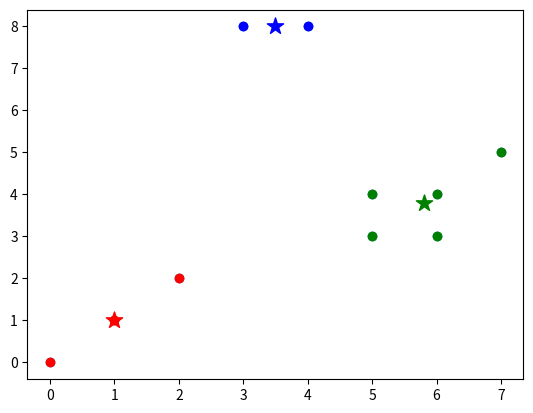

Reproduce this figure in Python.
import numpy as np
from matplotlib import pyplot


class KMeans(object):
    # initializations
    def __init__(self, k=1):  # k is the number of clusters
        self.K = k

    # fit the data
    def Fit(self, data):
        self.Centers = {}  # Centers is the dictionary of centers of clusters

        # choose the first K points to initialize centers
        for i in range(self.K):
            self.Centers[i] = data[i]

        while True:
            self.Clusters = {}  # Clusters is the dictionary of clusters of points
            # initialize the lists of centers
            for i in range(self.K):
                self.Clusters[i] = []

            # calculate the distance between each point and each center
            for X in data:
                Distances = []  # Distances is the list of distances of each point to each center
                for Center in self.Centers:
                    # calculate the 2-norm distance
                    Distances.append(np.linalg.norm(
                        X - self.Centers[Center], ord=2))
                # find out the index of the closest center
                Category = Distances.index(min(Distances))
                # add the point to the list of points belonging to the closest center
                self.Clusters[Category].append(X)

            # record the previous centers
            PreCenters = dict(self.Centers)

            # calculate the new centers
            for Cluster in self.Clusters:
                # calculate the mean of the points in the cluster
                self.Centers[Cluster] = np.average(
                    self.Clusters[Cluster], axis=0)

            # check if the new centers are the same as the previous centers
            Flag = True  # Flag is the flag of weather the centers are the same
            for Center in self.Centers:
                if self.Centers[Center].any() != PreCenters[Center].any():
                    # if the centers are not the same
                    Flag = False

            if Flag:  # satisfy the stopping condition
                break

    '''
    # predict the cluster for input data point
    def Predict(self, data):
        for X in data:
            Distances = []
            for Center in self.Centers:
                Distances.append(np.linalg.norm(
                    X - self.Centers[Center], ord=2))
            Category = Distances.index(min(Distances))
        return Category
    '''


if __name__ == '__main__':
    # the data set
    x = np.array([[0, 0], [3, 8], [2, 2], [1, 1], [5, 3],
                  [4, 8], [6, 3], [5, 4], [6, 4], [7, 5]])

    # plot the data
    pyplot.scatter(x[:, 0], x[:, 1])
    pyplot.show()

    Kmeans = KMeans(k=3)  # k=3 clusters
    Kmeans.Fit(x)  # fit the data

    # plot the data
    print(Kmeans.Centers)

    # plot the centers
    for Center in Kmeans.Centers:
        # red for the first center, blue for the second center, and green for the third center
        pyplot.scatter(Kmeans.Centers[Center][0], Kmeans.Centers[Center][1], marker='*', s=150, c=(
            'r' if Center == 0 else ('b' if Center == 1 else ('g' if Center == 2 else 'y'))))

    # plot the data
    for X in Kmeans.Clusters:  # iterate through the clusters
        # iterate through the points in the cluster
        for point in Kmeans.Clusters[X]:
            # red for the first center, blue for the second center, and green for the third center
            pyplot.scatter(point[0], point[1], c=(
                'r' if X == 0 else ('b' if X == 1 else ('g' if X == 2 else 'y'))))

    # prediction
    '''
    predict = np.array([[0, 9], [3, 9]])
    
    for X in predict:
        Category = Kmeans.Predict(X)
        pyplot.scatter(X[0], X[1], c=('r' if Category == 0 else (
            'b' if Category == 1 else ('g' if Category == 2 else 'y'))), marker='x')
    '''

    pyplot.show()
